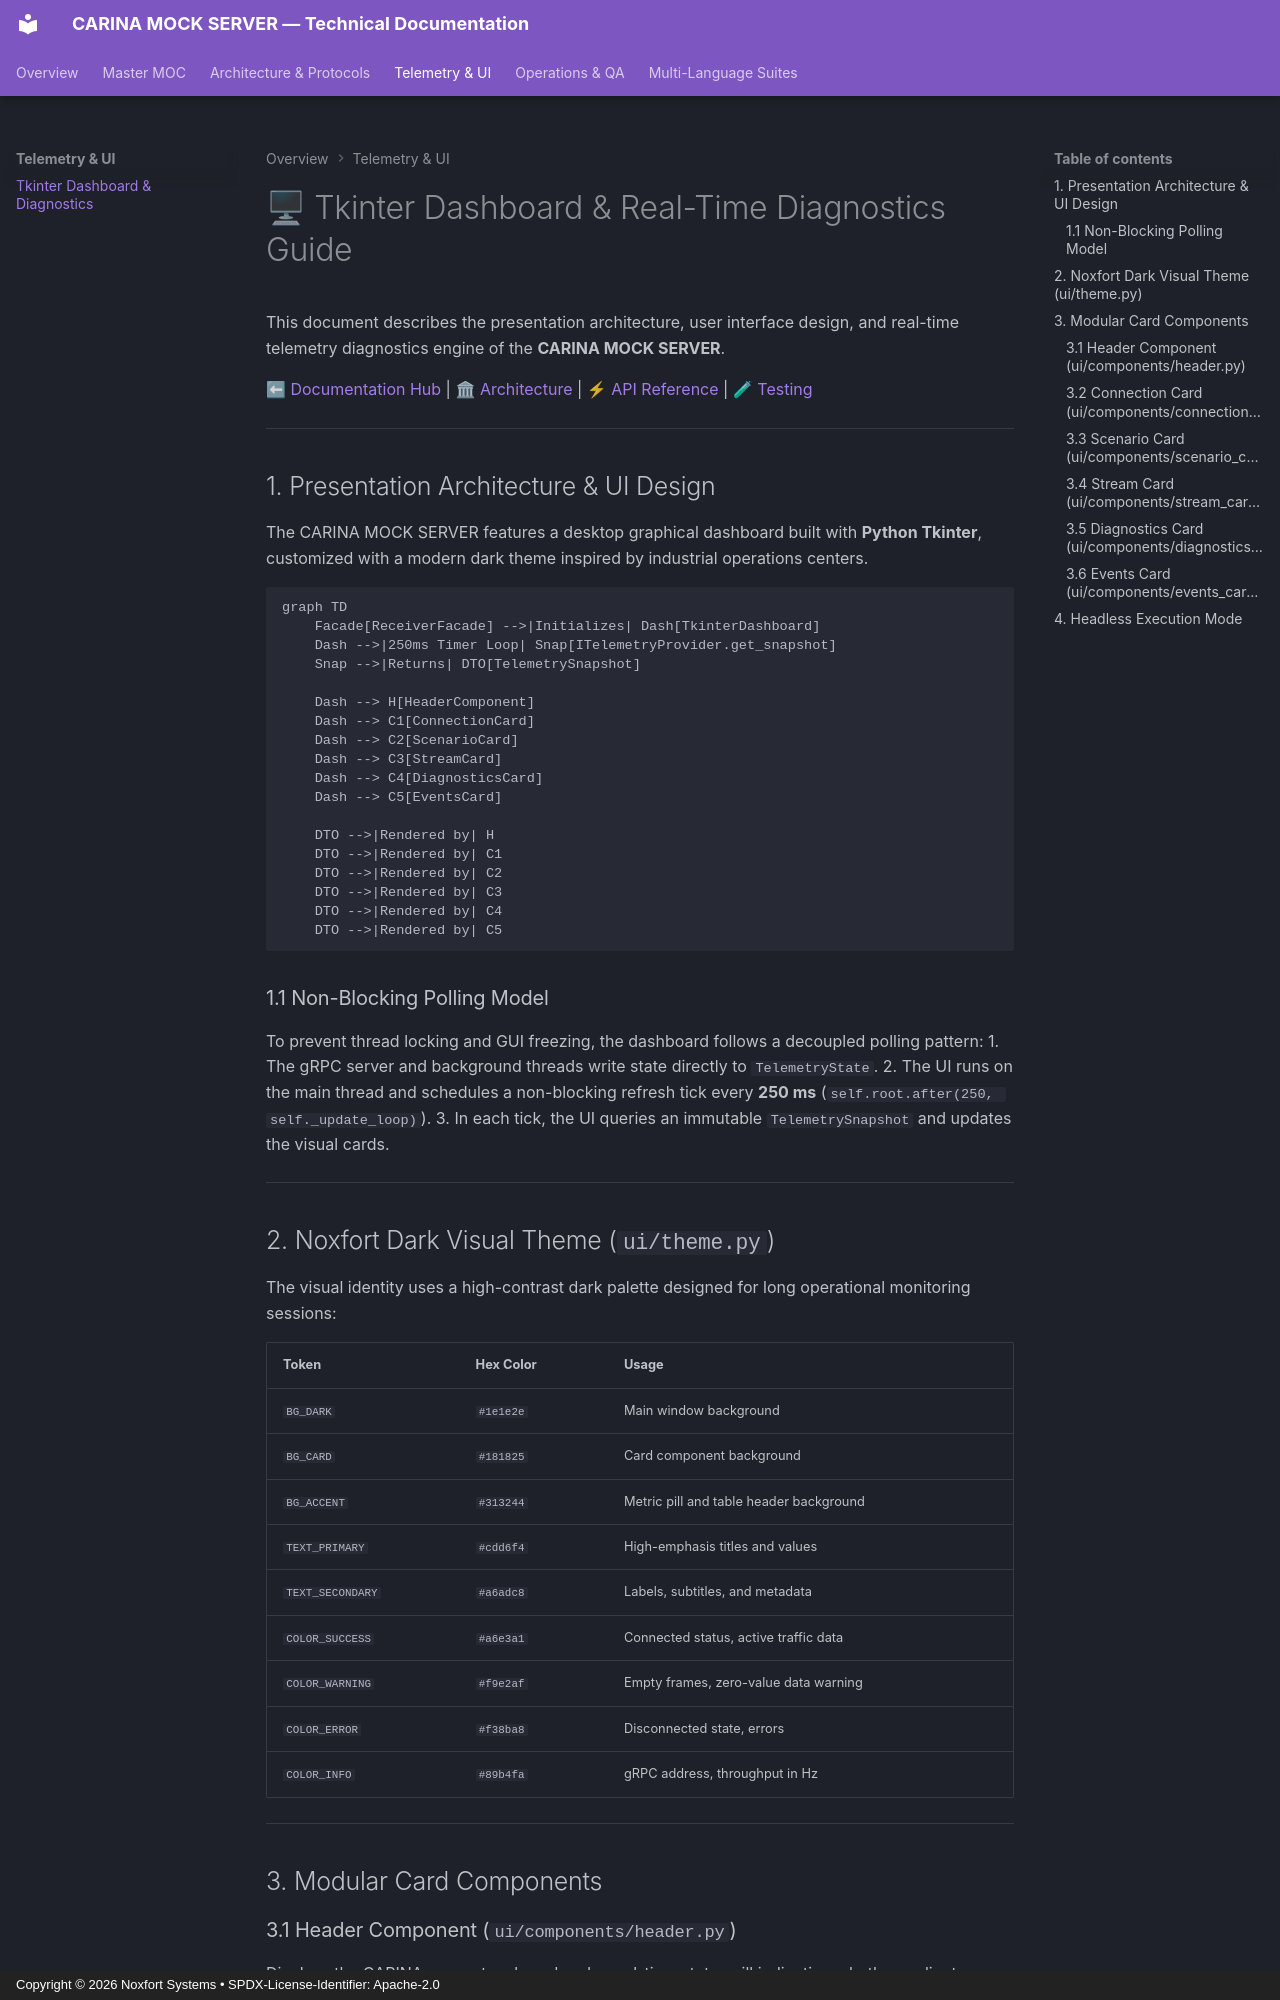

repository: Noxfort-Systems-Brazil/CARINA_MOCK_SERVER · page: UI_AND_DASHBOARD/index.html · generator: mkdocs · copyright: Copyright © 2026 Noxfort Systems • SPDX-License-Identifier: Apache-2.0

<!--
SPDX-FileCopyrightText: 2026 Noxfort Systems <gabriel.moraes@noxfortsystems.com>
SPDX-License-Identifier: Apache-2.0
-->

# 🖥 Tkinter Dashboard & Real-Time Diagnostics Guide

This document describes the presentation architecture, user interface design, and real-time telemetry diagnostics engine of the **CARINA MOCK SERVER**.

⬅ [Documentation Hub](README.md) | 🏛 [Architecture](../ARCHITECTURE.md) | ⚡ [API Reference](API_REFERENCE.md) | 🧪 [Testing](TESTING.md)

---

## 1. Presentation Architecture & UI Design

The CARINA MOCK SERVER features a desktop graphical dashboard built with **Python Tkinter**, customized with a modern dark theme inspired by industrial operations centers.

```mermaid
graph TD
    Facade[ReceiverFacade] -->|Initializes| Dash[TkinterDashboard]
    Dash -->|250ms Timer Loop| Snap[ITelemetryProvider.get_snapshot]
    Snap -->|Returns| DTO[TelemetrySnapshot]

    Dash --> H[HeaderComponent]
    Dash --> C1[ConnectionCard]
    Dash --> C2[ScenarioCard]
    Dash --> C3[StreamCard]
    Dash --> C4[DiagnosticsCard]
    Dash --> C5[EventsCard]

    DTO -->|Rendered by| H
    DTO -->|Rendered by| C1
    DTO -->|Rendered by| C2
    DTO -->|Rendered by| C3
    DTO -->|Rendered by| C4
    DTO -->|Rendered by| C5
```

### 1.1 Non-Blocking Polling Model
To prevent thread locking and GUI freezing, the dashboard follows a decoupled polling pattern:
1. The gRPC server and background threads write state directly to `TelemetryState`.
2. The UI runs on the main thread and schedules a non-blocking refresh tick every **250 ms** (`self.root.after(250, self._update_loop)`).
3. In each tick, the UI queries an immutable `TelemetrySnapshot` and updates the visual cards.

---

## 2. Noxfort Dark Visual Theme (`ui/theme.py`)

The visual identity uses a high-contrast dark palette designed for long operational monitoring sessions:

| Token | Hex Color | Usage |
|---|---|---|
| `BG_DARK` | `#1e1e2e` | Main window background |
| `BG_CARD` | `#181825` | Card component background |
| `BG_ACCENT` | `#313244` | Metric pill and table header background |
| `TEXT_PRIMARY` | `#cdd6f4` | High-emphasis titles and values |
| `TEXT_SECONDARY` | `#a6adc8` | Labels, subtitles, and metadata |
| `COLOR_SUCCESS` | `#a6e3a1` | Connected status, active traffic data |
| `COLOR_WARNING` | `#f9e2af` | Empty frames, zero-value data warning |
| `COLOR_ERROR` | `#f38ba8` | Disconnected state, errors |
| `COLOR_INFO` | `#89b4fa` | gRPC address, throughput in Hz |

---

## 3. Modular Card Components

### 3.1 Header Component (`ui/components/header.py`)
Displays the CARINA ecosystem brand and a real-time status pill indicating whether a client connection is active or idle.

### 3.2 Connection Card (`ui/components/connection_card.py`)
Presents gRPC network parameters:
- **Server Address:** e.g., `0.0.0.0:50051`.
- **System State:** `IDLE`, `READY`, `RUNNING`, or `PAUSED`.
- **Heartbeat Monitor:** Time elapsed since the last received Ping or frame.
